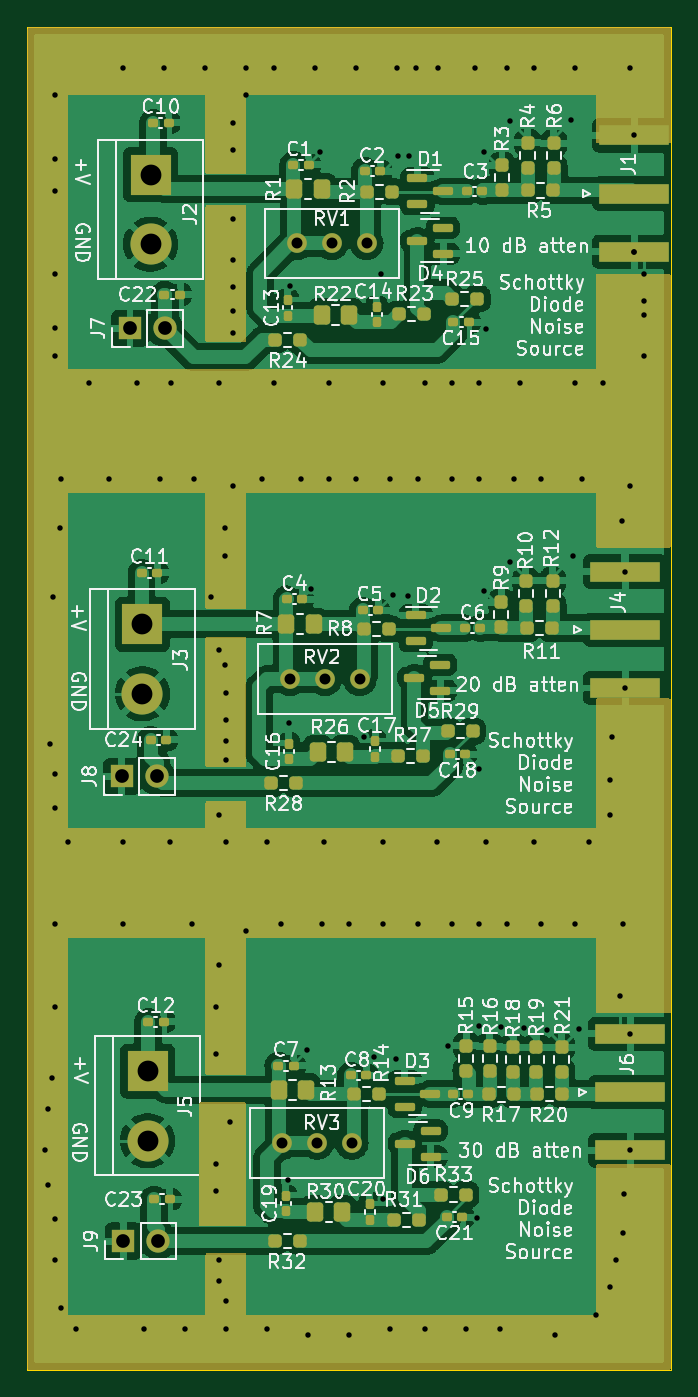
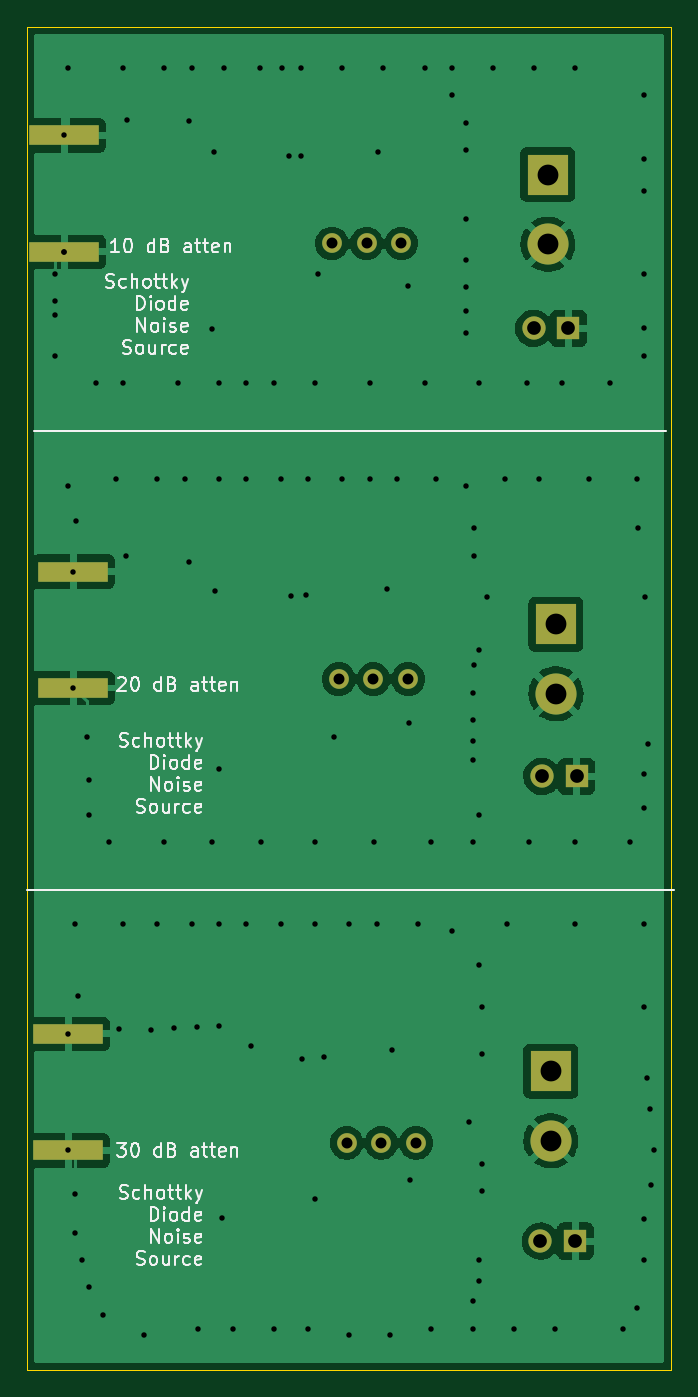
Circuit board: 11 layer files. Board 47.0 x 98.0 mm.
- bottom_copper: SchottkyNoiseSource-CuBottom.gbr (66028 bytes)
- top_copper: SchottkyNoiseSource-CuTop.gbr (228332 bytes)
- outline: SchottkyNoiseSource-EdgeCuts.gbr (698 bytes)
- bottom_mask: SchottkyNoiseSource-MaskBottom.gbr (1590 bytes)
- top_mask: SchottkyNoiseSource-MaskTop.gbr (19433 bytes)
- drill: SchottkyNoiseSource-NPTH.drl (274 bytes)
- drill: SchottkyNoiseSource-PTH.drl (3670 bytes)
- paste: SchottkyNoiseSource-PasteBottom.gbr (704 bytes)
- paste: SchottkyNoiseSource-PasteTop.gbr (7018 bytes)
- bottom_silk: SchottkyNoiseSource-SilkBottom.gbr (32483 bytes)
- top_silk: SchottkyNoiseSource-SilkTop.gbr (126186 bytes)

=== bottom_copper: SchottkyNoiseSource-CuBottom.gbr (66028 bytes, source omitted) ===
=== top_copper: SchottkyNoiseSource-CuTop.gbr (228332 bytes, source omitted) ===
=== outline: SchottkyNoiseSource-EdgeCuts.gbr ===
%TF.GenerationSoftware,KiCad,Pcbnew,(6.0.11)*%
%TF.CreationDate,2023-07-15T14:23:29-05:00*%
%TF.ProjectId,SchottkyNoiseSource,5363686f-7474-46b7-994e-6f697365536f,rev?*%
%TF.SameCoordinates,Original*%
%TF.FileFunction,Profile,NP*%
%FSLAX46Y46*%
G04 Gerber Fmt 4.6, Leading zero omitted, Abs format (unit mm)*
G04 Created by KiCad (PCBNEW (6.0.11)) date 2023-07-15 14:23:29*
%MOMM*%
%LPD*%
G01*
G04 APERTURE LIST*
%TA.AperFunction,Profile*%
%ADD10C,0.100000*%
%TD*%
G04 APERTURE END LIST*
D10*
X137000000Y-144000000D02*
X90000000Y-144000000D01*
X90000000Y-46000000D02*
X137000000Y-46000000D01*
X137000000Y-46000000D02*
X137000000Y-144000000D01*
X90000000Y-144000000D02*
X90000000Y-46000000D01*
M02*

=== bottom_mask: SchottkyNoiseSource-MaskBottom.gbr ===
%TF.GenerationSoftware,KiCad,Pcbnew,(6.0.11)*%
%TF.CreationDate,2023-07-15T14:23:29-05:00*%
%TF.ProjectId,SchottkyNoiseSource,5363686f-7474-46b7-994e-6f697365536f,rev?*%
%TF.SameCoordinates,Original*%
%TF.FileFunction,Soldermask,Bot*%
%TF.FilePolarity,Negative*%
%FSLAX46Y46*%
G04 Gerber Fmt 4.6, Leading zero omitted, Abs format (unit mm)*
G04 Created by KiCad (PCBNEW (6.0.11)) date 2023-07-15 14:23:29*
%MOMM*%
%LPD*%
G01*
G04 APERTURE LIST*
%ADD10C,1.440000*%
%ADD11R,1.700000X1.700000*%
%ADD12O,1.700000X1.700000*%
%ADD13R,5.080000X1.500000*%
%ADD14R,3.000000X3.000000*%
%ADD15C,3.000000*%
G04 APERTURE END LIST*
D10*
%TO.C,RV1*%
X114770000Y-61800000D03*
X112230000Y-61800000D03*
X109690000Y-61800000D03*
%TD*%
D11*
%TO.C,J7*%
X97500000Y-68000000D03*
D12*
X100040000Y-68000000D03*
%TD*%
D10*
%TO.C,RV2*%
X114270000Y-93600000D03*
X111730000Y-93600000D03*
X109190000Y-93600000D03*
%TD*%
D11*
%TO.C,J8*%
X96900000Y-100700000D03*
D12*
X99440000Y-100700000D03*
%TD*%
D10*
%TO.C,RV3*%
X113692500Y-127450000D03*
X111152500Y-127450000D03*
X108612500Y-127450000D03*
%TD*%
D11*
%TO.C,J9*%
X97000000Y-134620000D03*
D12*
X99540000Y-134620000D03*
%TD*%
D13*
%TO.C,J1*%
X134290000Y-53910000D03*
X134290000Y-62410000D03*
%TD*%
D14*
%TO.C,J3*%
X98410000Y-89590000D03*
D15*
X98410000Y-94670000D03*
%TD*%
D14*
%TO.C,J2*%
X99000000Y-56780000D03*
D15*
X99000000Y-61860000D03*
%TD*%
D13*
%TO.C,J6*%
X134000000Y-119500000D03*
X134000000Y-128000000D03*
%TD*%
%TO.C,J4*%
X133637500Y-94250000D03*
X133637500Y-85750000D03*
%TD*%
D14*
%TO.C,J5*%
X98782500Y-122210000D03*
D15*
X98782500Y-127290000D03*
%TD*%
M02*

=== top_mask: SchottkyNoiseSource-MaskTop.gbr (19433 bytes, source omitted) ===
=== drill: SchottkyNoiseSource-NPTH.drl ===
M48
; DRILL file {KiCad (6.0.11)} date Sat Jul 15 14:23:29 2023
; FORMAT={-:-/ absolute / inch / decimal}
; #@! TF.CreationDate,2023-07-15T14:23:29-05:00
; #@! TF.GenerationSoftware,Kicad,Pcbnew,(6.0.11)
; #@! TF.FileFunction,NonPlated,1,2,NPTH
FMAT,2
INCH
%
G90
G05
T0
M30

=== drill: SchottkyNoiseSource-PTH.drl ===
M48
; DRILL file {KiCad (6.0.11)} date Sat Jul 15 14:23:29 2023
; FORMAT={-:-/ absolute / inch / decimal}
; #@! TF.CreationDate,2023-07-15T14:23:29-05:00
; #@! TF.GenerationSoftware,Kicad,Pcbnew,(6.0.11)
; #@! TF.FileFunction,Plated,1,2,PTH
FMAT,2
INCH
; #@! TA.AperFunction,Plated,PTH,ViaDrill
T1C0.0157
; #@! TA.AperFunction,Plated,PTH,ComponentDrill
T2C0.0315
; #@! TA.AperFunction,Plated,PTH,ComponentDrill
T3C0.0394
; #@! TA.AperFunction,Plated,PTH,ComponentDrill
T4C0.0598
%
G90
G05
T1
X3.5938Y-5.0378
X3.6024Y-5.1378
X3.6036Y-4.9197
X3.6087Y-3.8717
X3.6135Y-4.8311
X3.6185Y-3.4484
X3.622Y-2.0079
X3.622Y-2.1898
X3.622Y-2.2835
X3.622Y-2.5197
X3.622Y-2.6772
X3.622Y-2.7559
X3.622Y-3.9567
X3.622Y-4.0551
X3.622Y-4.3898
X3.622Y-4.626
X3.622Y-5.2362
X3.622Y-5.3543
X3.6382Y-3.2516
X3.6417Y-3.1102
X3.6417Y-5.4921
X3.6614Y-4.1535
X3.6824Y-5.5512
X3.7205Y-2.8346
X3.7795Y-3.1102
X3.8189Y-1.9291
X3.8189Y-4.1535
X3.8189Y-4.3898
X3.8583Y-2.8346
X3.878Y-5.5512
X3.9236Y-3.1102
X3.937Y-1.9291
X3.9531Y-4.1535
X3.9567Y-2.8346
X3.9961Y-5.5512
X4.0157Y-4.3898
X4.022Y-3.1102
X4.0551Y-1.9291
X4.0713Y-3.4484
X4.0859Y-4.626
X4.0859Y-4.7622
X4.0859Y-5.0772
X4.0859Y-5.1559
X4.0945Y-2.8346
X4.0945Y-3.6024
X4.0945Y-4.0748
X4.0945Y-4.5079
X4.0945Y-5.3543
X4.0945Y-5.4134
X4.1106Y-3.2516
X4.1106Y-3.3303
X4.1106Y-3.6453
X4.1142Y-3.724
X4.1142Y-3.8028
X4.1142Y-3.8626
X4.1142Y-3.9173
X4.1142Y-4.1535
X4.1142Y-5.4724
X4.1142Y-5.5512
X4.1253Y-4.9591
X4.1339Y-2.0866
X4.1339Y-2.1654
X4.1339Y-2.3622
X4.1339Y-2.4803
X4.1339Y-2.5591
X4.1339Y-2.6261
X4.1339Y-2.69
X4.1339Y-3.1299
X4.1732Y-1.9291
X4.1732Y-2.0079
X4.1732Y-4.4094
X4.2189Y-3.1102
X4.2323Y-4.1535
X4.2323Y-5.5512
X4.252Y-1.9291
X4.252Y-2.8346
X4.2717Y-4.3898
X4.2925Y-5.1248
X4.2953Y-3.811
X4.2992Y-2.5551
X4.3307Y-3.1102
X4.3458Y-4.7504
X4.3504Y-5.5709
X4.3587Y-3.4248
X4.3701Y-1.9291
X4.3858Y-2.1693
X4.3898Y-4.3898
X4.3961Y-4.1535
X4.4094Y-2.8346
X4.4094Y-3.1102
X4.4685Y-4.3898
X4.4685Y-5.5709
X4.4882Y-1.9291
X4.4882Y-3.1102
X4.5118Y-3.8504
X4.5406Y-4.7701
X4.5591Y-2.5197
X4.5657Y-5.1783
X4.5669Y-2.8346
X4.5669Y-4.1535
X4.5669Y-4.3898
X4.5866Y-3.1102
X4.5866Y-5.5512
X4.5929Y-3.4425
X4.6036Y-4.778
X4.6063Y-1.9291
X4.6083Y-2.1811
X4.6362Y-3.4465
X4.6417Y-2.1831
X4.6606Y-1.9291
X4.6654Y-3.1102
X4.6654Y-4.3898
X4.685Y-2.8346
X4.685Y-5.5512
X4.7209Y-4.1535
X4.7244Y-1.9291
X4.7513Y-4.7386
X4.7638Y-2.8346
X4.7638Y-3.1102
X4.7638Y-4.3898
X4.8031Y-5.5512
X4.8295Y-1.9291
X4.835Y-5.2335
X4.8418Y-4.6815
X4.8421Y-3.9433
X4.8425Y-2.8346
X4.8425Y-3.1102
X4.8425Y-4.3898
X4.8547Y-3.4327
X4.8563Y-2.1713
X4.8622Y-4.1535
X4.8626Y-2.6803
X4.9016Y-5.5512
X4.9048Y-4.6835
X4.9213Y-1.9291
X4.9213Y-4.3898
X4.9291Y-2.0807
X4.9295Y-3.348
X4.9409Y-3.1102
X4.9606Y-2.8346
X4.9718Y-4.6874
X5.0Y-1.9291
X5.0Y-4.1535
X5.0197Y-3.1102
X5.0197Y-4.3898
X5.0367Y-4.6933
X5.0591Y-5.5709
X5.1063Y-2.0787
X5.1106Y-3.3303
X5.1181Y-1.9291
X5.1181Y-2.8346
X5.1181Y-4.3898
X5.1292Y-4.6894
X5.1378Y-3.1102
X5.1575Y-4.1535
X5.1772Y-5.5118
X5.1969Y-2.8346
X5.2165Y-3.9764
X5.2165Y-4.0748
X5.2165Y-5.4331
X5.2228Y-3.852
X5.2362Y-5.3543
X5.2473Y-4.5949
X5.2524Y-3.2319
X5.2559Y-4.3898
X5.2559Y-5.2756
X5.2572Y-5.1657
X5.2613Y-3.376
X5.2613Y-3.7106
X5.2756Y-1.9291
X5.2756Y-3.1299
X5.2756Y-4.7047
X5.2756Y-5.0394
X5.287Y-2.1224
X5.287Y-2.4571
X5.287Y-2.4571
X5.315Y-2.5197
X5.315Y-2.5984
X5.315Y-2.6378
X5.315Y-2.7559
T2
X4.2761Y-5.0177
X4.2988Y-3.685
X4.3185Y-2.4331
X4.3761Y-5.0177
X4.3988Y-3.685
X4.4185Y-2.4331
X4.4761Y-5.0177
X4.4988Y-3.685
X4.5185Y-2.4331
T3
X3.815Y-3.9646
X3.8189Y-5.3
X3.8386Y-2.6772
X3.915Y-3.9646
X3.9189Y-5.3
X3.9386Y-2.6772
T4
X3.8744Y-3.5272
X3.8744Y-3.7272
X3.8891Y-4.8114
X3.8891Y-5.0114
X3.8976Y-2.2354
X3.8976Y-2.4354
T0
M30

=== paste: SchottkyNoiseSource-PasteBottom.gbr ===
%TF.GenerationSoftware,KiCad,Pcbnew,(6.0.11)*%
%TF.CreationDate,2023-07-15T14:23:29-05:00*%
%TF.ProjectId,SchottkyNoiseSource,5363686f-7474-46b7-994e-6f697365536f,rev?*%
%TF.SameCoordinates,Original*%
%TF.FileFunction,Paste,Bot*%
%TF.FilePolarity,Positive*%
%FSLAX46Y46*%
G04 Gerber Fmt 4.6, Leading zero omitted, Abs format (unit mm)*
G04 Created by KiCad (PCBNEW (6.0.11)) date 2023-07-15 14:23:29*
%MOMM*%
%LPD*%
G01*
G04 APERTURE LIST*
%ADD10R,5.080000X1.500000*%
G04 APERTURE END LIST*
D10*
%TO.C,J1*%
X134290000Y-53910000D03*
X134290000Y-62410000D03*
%TD*%
%TO.C,J6*%
X134000000Y-119500000D03*
X134000000Y-128000000D03*
%TD*%
%TO.C,J4*%
X133637500Y-94250000D03*
X133637500Y-85750000D03*
%TD*%
M02*

=== paste: SchottkyNoiseSource-PasteTop.gbr (7018 bytes, source omitted) ===
=== bottom_silk: SchottkyNoiseSource-SilkBottom.gbr (32483 bytes, source omitted) ===
=== top_silk: SchottkyNoiseSource-SilkTop.gbr (126186 bytes, source omitted) ===
